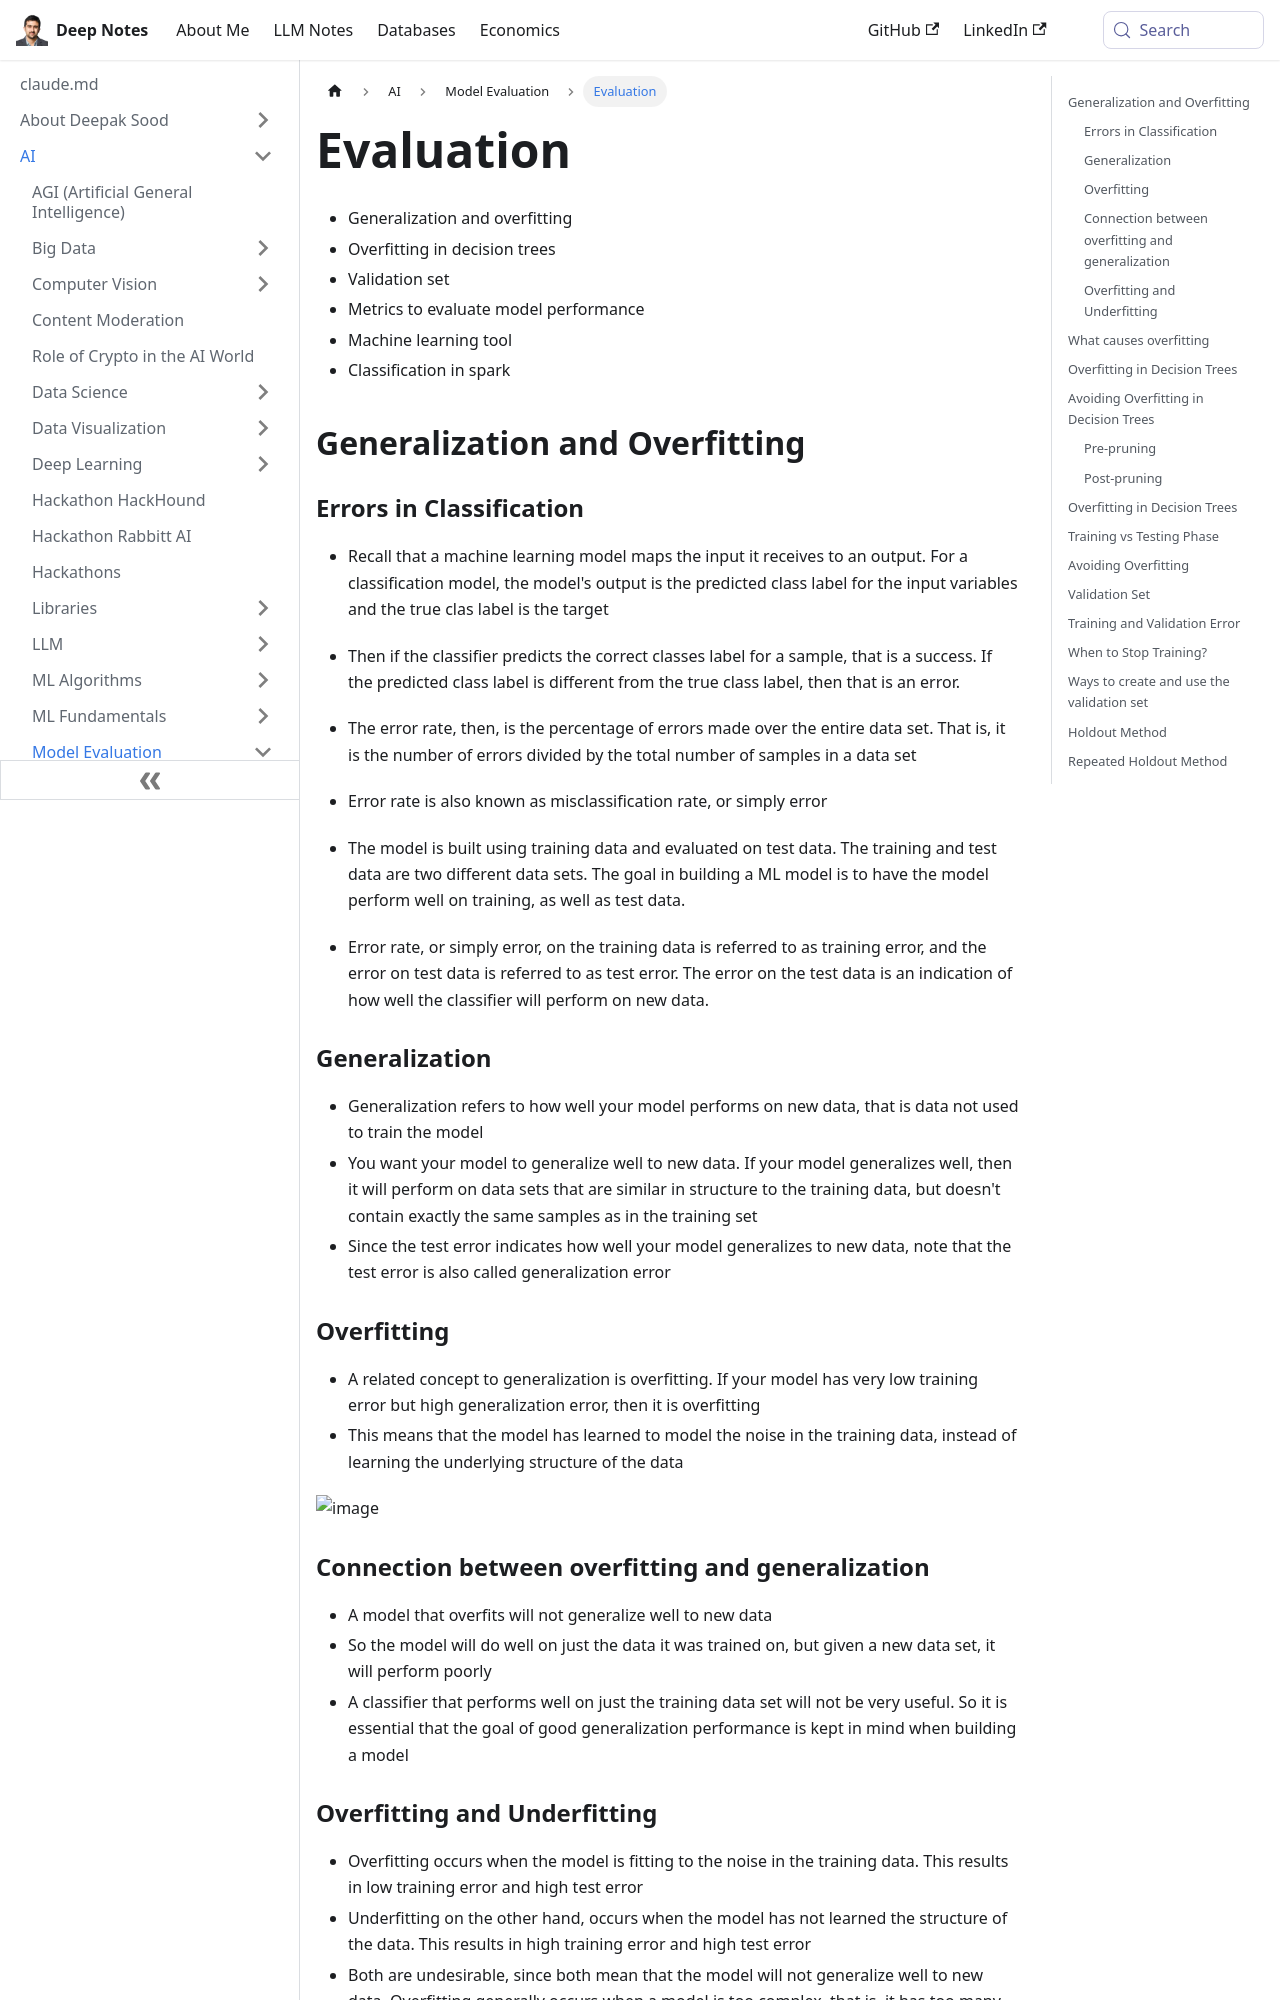

repository: deepaksood619/deepaksood619.github.io · page: ai/model-evaluation/evaluation/index.html · generator: docusaurus

---
slug: /ai/model-evaluation/evaluation
title: Evaluation
description: Explore evaluation techniques in machine learning, focusing on generalization, overfitting, validation sets, and metrics for assessing model performance.
created: 2023-03-05
updated: 2026-03-31
---
- Generalization and overfitting
- Overfitting in decision trees
- Validation set
- Metrics to evaluate model performance
- Machine learning tool
- Classification in spark

## Generalization and Overfitting

### Errors in Classification

- Recall that a machine learning model maps the input it receives to an output. For a classification model, the model's output is the predicted class label for the input variables and the true clas label is the target
- Then if the classifier predicts the correct classes label for a sample, that is a success. If the predicted class label is different from the true class label, then that is an error.
- The error rate, then, is the percentage of errors made over the entire data set. That is, it is the number of errors divided by the total number of samples in a data set
- Error rate is also known as misclassification rate, or simply error

- The model is built using training data and evaluated on test data. The training and test data are two different data sets. The goal in building a ML model is to have the model perform well on training, as well as test data.
- Error rate, or simply error, on the training data is referred to as training error, and the error on test data is referred to as test error. The error on the test data is an indication of how well the classifier will perform on new data.

### Generalization

- Generalization refers to how well your model performs on new data, that is data not used to train the model
- You want your model to generalize well to new data. If your model generalizes well, then it will perform on data sets that are similar in structure to the training data, but doesn't contain exactly the same samples as in the training set
- Since the test error indicates how well your model generalizes to new data, note that the test error is also called generalization error

### Overfitting

- A related concept to generalization is overfitting. If your model has very low training error but high generalization error, then it is overfitting
- This means that the model has learned to model the noise in the training data, instead of learning the underlying structure of the data

![image](../../media/Evaluation-image1.jpg)

### Connection between overfitting and generalization

- A model that overfits will not generalize well to new data
- So the model will do well on just the data it was trained on, but given a new data set, it will perform poorly
- A classifier that performs well on just the training data set will not be very useful. So it is essential that the goal of good generalization performance is kept in mind when building a model
